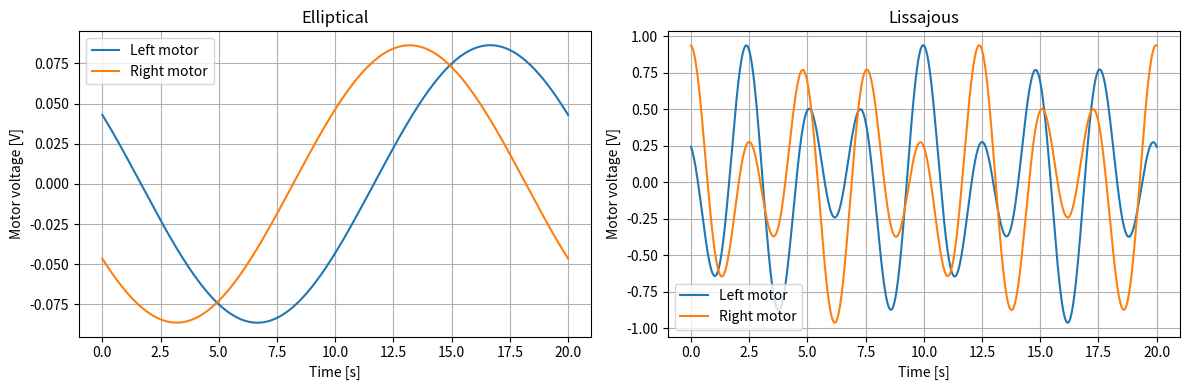

Write Python code to recreate this figure.

import sympy as sp
import numpy as np
import matplotlib.pyplot as plt
from scipy.integrate import solve_ivp


#------------------------------------
# Step 1: Implement the model derived in Q1.3
#------------------------------------

# Physical parameters
m, r_m, J_m = sp.symbols("m r_m J_m", positive=True)
K_m, L_m, R_m = sp.symbols("K_m L_m R_m", positive=True)

mu_lx, mu_ly, mu_r = sp.symbols(
    "mu_lx mu_ly mu_r", nonnegative=True
)

# Equivalent inertia from Q1.2
J_sys = J_m + m * r_m**2 / 2

# Linear bearing friction from Q1.2
d = r_m**2 / 4 * sp.Matrix([
    [mu_lx + mu_ly, mu_lx - mu_ly],
    [mu_lx - mu_ly, mu_lx + mu_ly]
])

# Rolling bearing friction from Q1.2
r = mu_r * r_m**2 * sp.Matrix([
    [3, 1],
    [1, 3]
])

# Total damping
D = d + r

a = D[0, 0]
b = D[0, 1]

# Decoupled damping coefficients from Q1.3
c_x = sp.simplify(a + b)
c_y = sp.simplify(a - b)


# Construct the decoupled state-space matrices
def state_matrices(c):
    A = sp.Matrix([
        [0, 0, 1],
        [0, -R_m/L_m, -2*K_m/(r_m*L_m)],
        [0, r_m*K_m/(2*J_sys), -c/J_sys]
    ])

    B = sp.Matrix([
        [0],
        [1/L_m],
        [0]
    ])

    return A, B


A_x, B_x = state_matrices(c_x)
A_y, B_y = state_matrices(c_y)



#------------------------------------
# Step 2: Simulate the system response to a step input
#------------------------------------

# 1. Numerical Parameters (SI units)

# Motor reference:
# FAULHABER 2232A024SR - 24 V DC motor
#
# Tool-head mass:
# Estimated compact extruder assembly
#
# Motor pulley:
# GT2 belt, 20 teeth, 2 mm pitch
#
# Friction:
# Assumed equivalent viscous damping coefficients

params = {
    m: 0.25,         # Tool-head mass [kg]
    r_m: 0.0063662,  # Motor pulley radius [m]
    J_m: 3.8e-7,     # Motor inertia [kg*m^2]
    K_m: 0.032,      # Motor constant [Nm/A]
    L_m: 0.000710,   # Motor inductance [H]
    R_m: 16.4,       # Motor resistance [Ohm]
    mu_lx: 0.20,     # Linear damping x [Ns/m]
    mu_ly: 0.25,     # Linear damping y [Ns/m]
    mu_r: 0.04       # Rolling damping [Ns/m]
}

# 2. Substitute the parameters into the state-space matrices
Ax_num = np.array(A_x.subs(params), dtype=float)
Ay_num = np.array(A_y.subs(params), dtype=float)

Bx_num = np.array(B_x.subs(params), dtype=float).ravel()
By_num = np.array(B_y.subs(params), dtype=float).ravel()

#------------------------------------
# Step 3: Define the desired trajectories
#------------------------------------

# 1. Time and trajectory parameters
t= sp.symbols("t", real=True)

T = 20.0              # Duration of the trajectory [s]
omega = 2 * np.pi / T # Fundamental angular frequency [rad/s]

# Assumed workspace dimensions for the tool-head
d_x = 0.22    # Workspace width [m]
d_y = 0.22    # Workspace height [m]

# Center of both trajectories
x_c = d_x / 2
y_c = d_y / 2

# 2. Eliptical trajectory
amp_x = 0.04               # Horizontal semi-axis [m]
amp_y = 0.025               # Vertical semi-axis [m]

x_ellipse = x_c + amp_x * sp.cos(omega * t)
y_ellipse = y_c + amp_y * sp.sin(omega * t)

# 3. Lissajous trajectory
A_liss = 0.04             # Amplitude [m]

freq_x = 8
freq_y = 5
Delta = 7 * sp.pi / 8     # Phase shift [rad]

x_lissajous = x_c + A_liss * sp.sin(freq_x * omega * t)
y_lissajous = y_c + A_liss * sp.sin(freq_y * omega * t + Delta)

# 4 Convert symbolic trajectories to numerical functions
time = np.linspace(0, T, 1000)

def evaluate_trajectory(x_expr, y_expr):

    x_func = sp.lambdify(t, x_expr, "numpy")
    y_func = sp.lambdify(t, y_expr, "numpy")

    x_values = np.asarray(x_func(time), dtype=float)
    y_values = np.asarray(y_func(time), dtype=float)

    return x_values, y_values

trajectories = [
    ("Elliptical", x_ellipse, y_ellipse),
    ("Lissajous", x_lissajous, y_lissajous)
]

#------------------------------------
# Step 4: Calculate the required motor input voltages for the desired trajectories
#------------------------------------

# 1. Inverse dynamics from Q1.3
def inverse_dynamics(position, damping):

    velocity = sp.diff(position, t)
    acceleration = sp.diff(position, t, 2)

    # Required transformed motor current
    current = (2 / (r_m * K_m)) * (
        J_sys * acceleration + damping * velocity
    )

    # Required transformed voltage
    voltage = (
        L_m * sp.diff(current, t)
        + R_m * current
        + (2 * K_m / r_m) * velocity
    )

    return current, voltage

# 2. Calculate and visualize the motor voltages
fig, axes = plt.subplots(1, 2, figsize=(12, 4))

for ax, (name, x_expr, y_expr) in zip(axes, trajectories):

    # Calculate transformed currents and voltages
    i_x, u_x = inverse_dynamics(x_expr, c_x)
    i_y, u_y = inverse_dynamics(y_expr, c_y)

    # Transform voltages back to physical motors
    u_l = (u_x + u_y) / 2
    u_r = (u_x - u_y) / 2

    # Substitute numerical parameters
    u_l_func = sp.lambdify(t, u_l.subs(params), "numpy")
    u_r_func = sp.lambdify(t, u_r.subs(params), "numpy")

    u_l_values = u_l_func(time)
    u_r_values = u_r_func(time)

    # Plot motor voltages
    ax.plot(time, u_l_values, label="Left motor")
    ax.plot(time, u_r_values, label="Right motor")

    ax.set_title(name)
    ax.set_xlabel("Time [s]")
    ax.set_ylabel("Motor voltage [V]")
    ax.grid(True)
    ax.legend()

    print(f"\n{name}")
    print(f"Maximum |u_l| = {np.max(np.abs(u_l_values)):.4f} V")
    print(f"Maximum |u_r| = {np.max(np.abs(u_r_values)):.4f} V")

plt.tight_layout()
plt.show()
